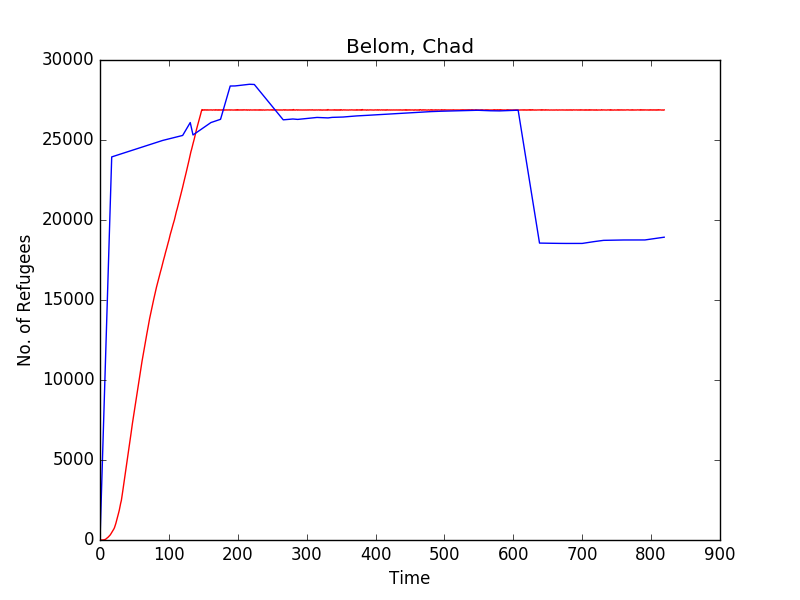

Values plotted in this chart, from the file beside it:
Time, Belom, 
0, 0, 0
1, 0, 1408
2, 0, 2816
3, 0, 4225
4, 1, 5633
5, 5, 7042
6, 17, 8450
7, 27, 9858
8, 42, 11267
9, 76, 12675
10, 105, 14084
11, 145, 15492
12, 186, 16900
13, 230, 18309
14, 283, 19717
15, 325, 21126
16, 394, 22534
17, 464, 23943
18, 531, 23957
19, 603, 23971
20, 681, 23985
21, 770, 23999
22, 899, 24013
23, 1035, 24027
24, 1193, 24041
25, 1332, 24055
26, 1515, 24069
27, 1690, 24083
28, 1862, 24097
29, 2079, 24111
30, 2296, 24125
31, 2470, 24139
32, 2741, 24153
33, 3048, 24167
34, 3345, 24181
35, 3643, 24195
36, 3927, 24209
37, 4215, 24223
38, 4487, 24237
39, 4790, 24251
40, 5100, 24265
41, 5404, 24279
42, 5733, 24293
43, 6038, 24307
44, 6330, 24321
45, 6645, 24335
46, 6971, 24349
47, 7270, 24363
48, 7549, 24377
49, 7834, 24391
50, 8128, 24405
51, 8413, 24419
52, 8680, 24433
53, 8972, 24447
54, 9233, 24461
55, 9518, 24475
56, 9796, 24489
57, 10101, 24503
58, 10355, 24517
59, 10628, 24531
... 760 more rows
